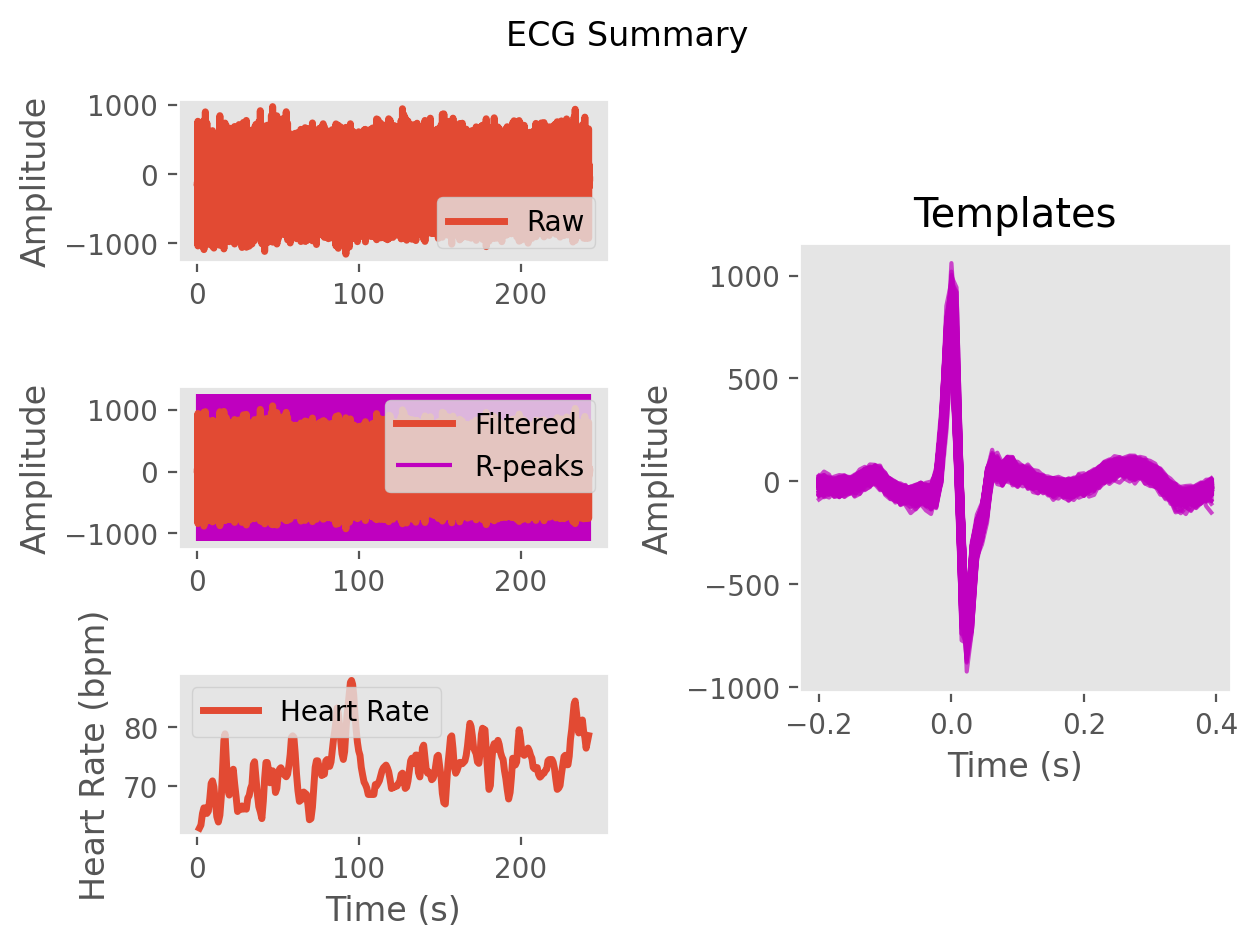

Data behind this chart, as committed beside it:
ECG, -7.915565605114857, -20.64507796865015, -12.416321706180561, -0.43534607060585095, 0.9638045036574727, -2.3160389342641494, -6.833636061724409, -6.868475095385669, 1.2714917235638161, 7.505735558779638, 10.428317151438215, 15.738892242286015, 10.761088778375182, -10.270991745348539, -24.437314906697587, -18.504554488177657, -5.791937542081417, 1.9311290594583497, -0.06355795197491432, -13.849668080472199, -25.793003063456823, -22.026163181397383, -16.097282286487008
Time (s), 0.0, 0.007692, 0.01538, 0.02308, 0.03077, 0.03846, 0.04615, 0.05385, 0.06154, 0.06923, 0.07692, 0.08462, 0.09231, 0.1, 0.1077, 0.1154, 0.1231, 0.1308, 0.1385, 0.1462, 0.1538, 0.1615, 0.1692
Rpeaks, 47, 173, 293, 416, 531, 646, 769, 889, 1002, 1114, 1221, 1332, 1449, 1568, 1693, 1815, 1928, 2037, 2136, 2230, 2334, 2453, 2568
IBI Series, 126.0, 120.0, 123.0, 115.0, 115.0, 123.0, 120.0, 113.0, 112.0, 107.0, 111.0, 117.0, 119.0, 125.0, 122.0, 113.0, 109.0, 99.0, 94.0, 104.0, 119.0, 115.0, 108.0
Heart Rate, 1.331, 2.254, 3.2, 4.085, 4.969, 5.915, 6.838, 7.708, 8.569, 9.392, 10.25, 11.15, 12.06, 13.02, 13.96, 14.83, 15.67, 16.43, 17.15, 17.95, 18.87, 19.75, 20.58
